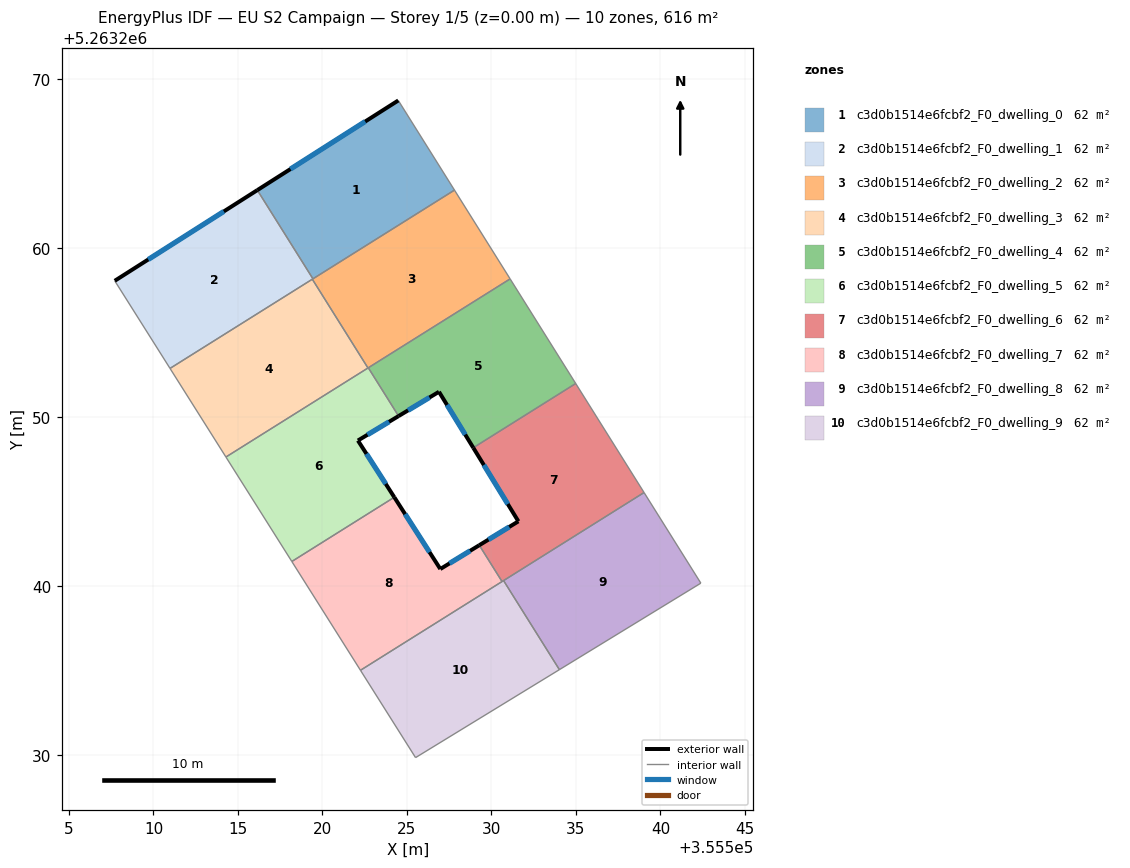
=== STOREY PLAN SPEC (per zone: floor XY polygon, exterior-wall plan segments, windows/doors) ===
zone 1: c3d0b1514e6fcbf2_F0_dwelling_0  (61.6 m²)
  floor: (355524.49, 5263268.73) (355527.81, 5263263.43) (355519.44, 5263258.18) (355516.15, 5263263.42)
  exterior wall: (355524.49, 5263268.73) – (355516.15, 5263263.42)  [9.9 m]
    window: (355522.53, 5263267.49) – (355518.10, 5263264.67)  [8.3 m²]
  interior walls: 3
zone 2: c3d0b1514e6fcbf2_F0_dwelling_1  (61.6 m²)
  floor: (355516.15, 5263263.42) (355519.44, 5263258.18) (355510.98, 5263252.87) (355507.71, 5263258.06)
  exterior wall: (355516.15, 5263263.42) – (355507.71, 5263258.06)  [10.0 m]
    window: (355514.16, 5263262.16) – (355509.69, 5263259.32)  [8.4 m²]
  interior walls: 4
zone 3: c3d0b1514e6fcbf2_F0_dwelling_2  (61.6 m²)
  floor: (355527.81, 5263263.43) (355531.10, 5263258.17) (355522.69, 5263252.90) (355519.40, 5263258.15)
  interior walls: 6
zone 4: c3d0b1514e6fcbf2_F0_dwelling_3  (61.6 m²)
  floor: (355519.40, 5263258.15) (355522.69, 5263252.90) (355514.29, 5263247.63) (355510.98, 5263252.87)
  interior walls: 4
zone 5: c3d0b1514e6fcbf2_F0_dwelling_4  (61.6 m²)
  floor: (355531.10, 5263258.17) (355534.99, 5263251.98) (355528.92, 5263248.18) (355526.89, 5263251.49) (355524.50, 5263250.05) (355522.71, 5263252.91)
  exterior wall: (355526.89, 5263251.49) – (355528.92, 5263248.18)  [3.9 m]
    window: (355527.37, 5263250.71) – (355528.45, 5263248.96)  [3.3 m²]
  exterior wall: (355524.50, 5263250.05) – (355526.89, 5263251.49)  [2.8 m]
    window: (355525.07, 5263250.39) – (355526.33, 5263251.15)  [2.4 m²]
  interior walls: 4
zone 6: c3d0b1514e6fcbf2_F0_dwelling_5  (61.6 m²)
  floor: (355522.71, 5263252.91) (355524.50, 5263250.05) (355522.10, 5263248.61) (355524.25, 5263245.25) (355518.19, 5263241.45) (355514.29, 5263247.63)
  exterior wall: (355524.25, 5263245.25) – (355522.10, 5263248.61)  [4.0 m]
    window: (355523.75, 5263246.04) – (355522.60, 5263247.82)  [3.4 m²]
  exterior wall: (355522.10, 5263248.61) – (355524.50, 5263250.05)  [2.8 m]
    window: (355522.66, 5263248.95) – (355523.94, 5263249.71)  [2.4 m²]
  interior walls: 5
zone 7: c3d0b1514e6fcbf2_F0_dwelling_6  (61.6 m²)
  floor: (355534.99, 5263251.98) (355539.03, 5263245.53) (355530.63, 5263240.26) (355529.28, 5263242.41) (355531.59, 5263243.82) (355528.92, 5263248.18)
  exterior wall: (355531.59, 5263243.82) – (355529.28, 5263242.41)  [2.7 m]
    window: (355531.05, 5263243.49) – (355529.82, 5263242.74)  [2.3 m²]
  exterior wall: (355528.92, 5263248.18) – (355531.59, 5263243.82)  [5.1 m]
    window: (355529.55, 5263247.16) – (355530.97, 5263244.85)  [4.3 m²]
  interior walls: 5
zone 8: c3d0b1514e6fcbf2_F0_dwelling_7  (61.6 m²)
  floor: (355529.28, 5263242.41) (355530.63, 5263240.26) (355522.25, 5263235.01) (355518.19, 5263241.45) (355524.25, 5263245.25) (355526.97, 5263241.00)
  exterior wall: (355526.97, 5263241.00) – (355524.25, 5263245.25)  [5.0 m]
    window: (355526.33, 5263242.00) – (355524.89, 5263244.25)  [4.3 m²]
  exterior wall: (355529.28, 5263242.41) – (355526.97, 5263241.00)  [2.7 m]
    window: (355528.74, 5263242.08) – (355527.52, 5263241.33)  [2.3 m²]
  interior walls: 4
zone 9: c3d0b1514e6fcbf2_F0_dwelling_8  (61.6 m²)
  floor: (355539.03, 5263245.53) (355542.39, 5263240.17) (355534.02, 5263235.05) (355530.72, 5263240.32)
  interior walls: 4
zone 10: c3d0b1514e6fcbf2_F0_dwelling_9  (61.6 m²)
  floor: (355530.72, 5263240.32) (355534.02, 5263235.05) (355525.51, 5263229.84) (355522.25, 5263235.01)
  interior walls: 5

=== DERIVED (storey summary) ===
Building: EU S2 Campaign
Storey: 1 of 5  (floor level z = 0.00 m)
Storey gross floor area: 615.7 m²
Zones on this storey: 10
  - c3d0b1514e6fcbf2_F0_dwelling_0: floor 61.6 m²; exterior wall 9.9 m (29.7 m²); 1 window(s) 8.3 m²; WWR 28.1%
  - c3d0b1514e6fcbf2_F0_dwelling_1: floor 61.6 m²; exterior wall 10.0 m (30.0 m²); 1 window(s) 8.4 m²; WWR 28.1%
  - c3d0b1514e6fcbf2_F0_dwelling_2: floor 61.6 m²
  - c3d0b1514e6fcbf2_F0_dwelling_3: floor 61.6 m²
  - c3d0b1514e6fcbf2_F0_dwelling_4: floor 61.6 m²; exterior wall 6.7 m (20.0 m²); 2 window(s) 5.6 m²; WWR 28.1%
  - c3d0b1514e6fcbf2_F0_dwelling_5: floor 61.6 m²; exterior wall 6.8 m (20.4 m²); 2 window(s) 5.7 m²; WWR 28.1%
  - c3d0b1514e6fcbf2_F0_dwelling_6: floor 61.6 m²; exterior wall 7.8 m (23.5 m²); 2 window(s) 6.6 m²; WWR 28.1%
  - c3d0b1514e6fcbf2_F0_dwelling_7: floor 61.6 m²; exterior wall 7.7 m (23.2 m²); 2 window(s) 6.5 m²; WWR 28.1%
  - c3d0b1514e6fcbf2_F0_dwelling_8: floor 61.6 m²
  - c3d0b1514e6fcbf2_F0_dwelling_9: floor 61.6 m²
Zone adjacency (shared interzone walls):
  - c3d0b1514e6fcbf2_F0_dwelling_0 ↔ c3d0b1514e6fcbf2_F0_dwelling_1
  - c3d0b1514e6fcbf2_F0_dwelling_0 ↔ c3d0b1514e6fcbf2_F0_dwelling_2
  - c3d0b1514e6fcbf2_F0_dwelling_1 ↔ c3d0b1514e6fcbf2_F0_dwelling_2
  - c3d0b1514e6fcbf2_F0_dwelling_1 ↔ c3d0b1514e6fcbf2_F0_dwelling_3
  - c3d0b1514e6fcbf2_F0_dwelling_2 ↔ c3d0b1514e6fcbf2_F0_dwelling_3
  - c3d0b1514e6fcbf2_F0_dwelling_2 ↔ c3d0b1514e6fcbf2_F0_dwelling_4
  - c3d0b1514e6fcbf2_F0_dwelling_2 ↔ c3d0b1514e6fcbf2_F0_dwelling_5
  - c3d0b1514e6fcbf2_F0_dwelling_3 ↔ c3d0b1514e6fcbf2_F0_dwelling_5
  - c3d0b1514e6fcbf2_F0_dwelling_4 ↔ c3d0b1514e6fcbf2_F0_dwelling_5
  - c3d0b1514e6fcbf2_F0_dwelling_4 ↔ c3d0b1514e6fcbf2_F0_dwelling_6
  - c3d0b1514e6fcbf2_F0_dwelling_5 ↔ c3d0b1514e6fcbf2_F0_dwelling_7
  - c3d0b1514e6fcbf2_F0_dwelling_6 ↔ c3d0b1514e6fcbf2_F0_dwelling_7
  - c3d0b1514e6fcbf2_F0_dwelling_6 ↔ c3d0b1514e6fcbf2_F0_dwelling_8
  - c3d0b1514e6fcbf2_F0_dwelling_6 ↔ c3d0b1514e6fcbf2_F0_dwelling_9
  - c3d0b1514e6fcbf2_F0_dwelling_7 ↔ c3d0b1514e6fcbf2_F0_dwelling_9
  - c3d0b1514e6fcbf2_F0_dwelling_8 ↔ c3d0b1514e6fcbf2_F0_dwelling_9